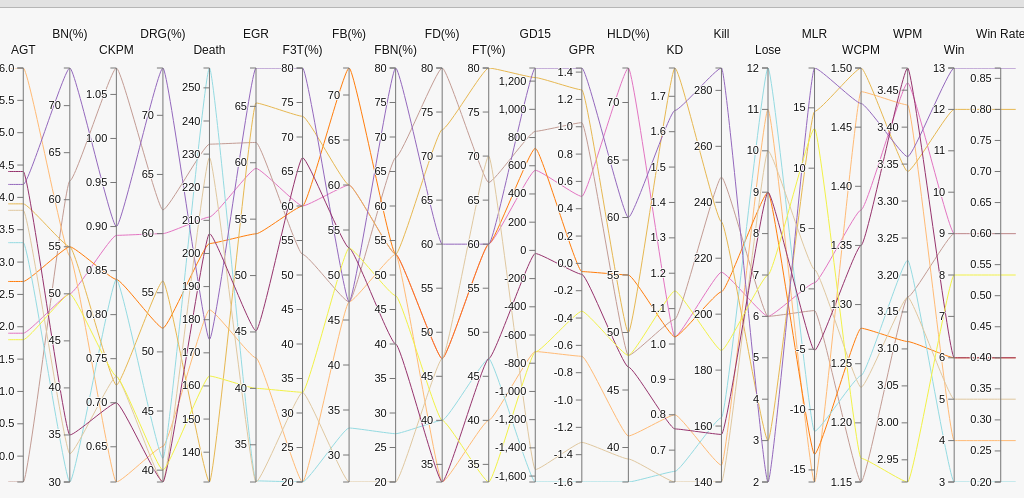
D3 v2 page, settled after 480 driven frames (8 s of simulated time); the page loaded 1 data file(s).


// ── parallel.js
// Parallel Coordinates
// Copyright (c) 2012, Kai Chang
// Released under the BSD License: http://opensource.org/licenses/BSD-3-Clause

var width = document.body.clientWidth,
    height = d3.max([document.body.clientHeight-540, 240]);

var m = [60, 0, 10, 0],
    w = width - m[1] - m[3],
    h = height - m[0] - m[2],
    xscale = d3.scale.ordinal().rangePoints([0, w], 1),
    yscale = {},
    dragging = {},
    line = d3.svg.line(),
    axis = d3.svg.axis().orient("left").ticks(1+height/50),
    data,
    foreground,
    background,
    highlighted,
    dimensions,                           
    legend,
    render_speed = 50,
    brush_count = 0,
    excluded_groups = [];

var colors = {
  "Astralis": [185,56,73],
  "Excel Esports": [37,50,75],
  "FC Schalke 04 Esports": [325,50,39],
  "Fnatic": [10,28,67],
  "G2 Esports": [271,39,57],
  "MAD Lions": [318,65,67],
  "Misfits Gaming": [28,100,52],
  "Rogue": [41,75,61],
  "SK Gaming": [60,86,61],
  "Team Vitality": [30,100,73]




//   "Finfish and Shellfish Products": [318,65,67],
//   "Fruits and Fruit Juices": [274,30,76],
//   "Lamb, Veal, and Game Products": [20,49,49],
//   "Legumes and Legume Products": [334,80,84],
//   "Meals, Entrees, and Sidedishes": [185,80,45],
//   "Nut and Seed Products": [10,30,42],
//   "Pork Products": [339,60,49],
//   "Poultry Products": [359,69,49],
//   "Restaurant Foods": [204,70,41],
//   "Sausages and Luncheon Meats": [1,100,79],
//   "Snacks": [189,57,75],
//   "Soups, Sauces, and Gravies": [110,57,70],
//   "Spices and Herbs": [214,55,79],
//   "Sweets": [339,60,75],
//   "Vegetables and Vegetable Products": [120,56,40]
};

// Scale chart and canvas height
d3.select("#chart")
    .style("height", (h + m[0] + m[2]) + "px")

d3.selectAll("canvas")
    .attr("width", w)
    .attr("height", h)
    .style("padding", m.join("px ") + "px");


// Foreground canvas for primary view
foreground = document.getElementById('foreground').getContext('2d');
foreground.globalCompositeOperation = "destination-over";
foreground.strokeStyle = "rgba(0,100,160,0.1)";
foreground.lineWidth = 1.7;
foreground.fillText("Loading...",w/2,h/2);

// Highlight canvas for temporary interactions
highlighted = document.getElementById('highlight').getContext('2d');
highlighted.strokeStyle = "rgba(0,100,160,1)";
highlighted.lineWidth = 4;

// Background canvas
background = document.getElementById('background').getContext('2d');
background.strokeStyle = "rgba(0,100,160,0.1)";
background.lineWidth = 1.7;

// SVG for ticks, labels, and interactions
var svg = d3.select("svg")
    .attr("width", w + m[1] + m[3])
    .attr("height", h + m[0] + m[2])
  .append("svg:g")
    .attr("transform", "translate(" + m[3] + "," + m[0] + ")");

// Load the data and visualization
d3.csv("team.csv", function(raw_data) {
  // Convert quantitative scales to floats
  data = raw_data.map(function(d) {
    for (var k in d) {
      if (!_.isNaN(raw_data[0][k] - 0) && k != 'id') {
        d[k] = parseFloat(d[k]) || 0;
      }
    };
    return d;
  });

  // Extract the list of numerical dimensions and create a scale for each.
  xscale.domain(dimensions = d3.keys(data[0]).filter(function(k) {
    return (_.isNumber(data[0][k])) && (yscale[k] = d3.scale.linear()
      .domain(d3.extent(data, function(d) { return +d[k]; }))
      .range([h, 0]));
  }).sort());

  // Add a group element for each dimension.
  var g = svg.selectAll(".dimension")
      .data(dimensions)
    .enter().append("svg:g")
      .attr("class", "dimension")
      .attr("transform", function(d) { return "translate(" + xscale(d) + ")"; })
      .call(d3.behavior.drag()
        .on("dragstart", function(d) {
          dragging[d] = this.__origin__ = xscale(d);
          this.__dragged__ = false;
          d3.select("#foreground").style("opacity", "0.35");
        })
        .on("drag", function(d) {
          dragging[d] = Math.min(w, Math.max(0, this.__origin__ += d3.event.dx));
          dimensions.sort(function(a, b) { return position(a) - position(b); });
          xscale.domain(dimensions);
          g.attr("transform", function(d) { return "translate(" + position(d) + ")"; });
          brush_count++;
          this.__dragged__ = true;

          // Feedback for axis deletion if dropped
          if (dragging[d] < 12 || dragging[d] > w-12) {
            d3.select(this).select(".background").style("fill", "#b00");
          } else {
            d3.select(this).select(".background").style("fill", null);
          }
        })
        .on("dragend", function(d) {
          if (!this.__dragged__) {
            // no movement, invert axis
            var extent = invert_axis(d);

          } else {
            // reorder axes
            d3.select(this).transition().attr("transform", "translate(" + xscale(d) + ")");

            var extent = yscale[d].brush.extent();
          }

          // remove axis if dragged all the way left
          if (dragging[d] < 12 || dragging[d] > w-12) {
            remove_axis(d,g);
          }

          // TODO required to avoid a bug
          xscale.domain(dimensions);
          update_ticks(d, extent);

          // rerender
          d3.select("#foreground").style("opacity", null);
          brush();
          delete this.__dragged__;
          delete this.__origin__;
          delete dragging[d];
        }))

  // Add an axis and title.
  g.append("svg:g")
      .attr("class", "axis")
      .attr("transform", "translate(0,0)")
      .each(function(d) { d3.select(this).call(axis.scale(yscale[d])); })
    .append("svg:text")
      .attr("text-anchor", "middle")
      .attr("y", function(d,i) { return i%2 == 0 ? -14 : -30 } )
      .attr("x", 0)
      .attr("class", "label")
      .text(String)
      .append("title")
        .text("Click to invert. Drag to reorder");

  // Add and store a brush for each axis.
  g.append("svg:g")
      .attr("class", "brush")
      .each(function(d) { d3.select(this).call(yscale[d].brush = d3.svg.brush().y(yscale[d]).on("brush", brush)); })
    .selectAll("rect")
      .style("visibility", null)
      .attr("x", -23)
      .attr("width", 36)
      .append("title")
        .text("Drag up or down to brush along this axis");

  g.selectAll(".extent")
      .append("title")
        .text("Drag or resize this filter");


  legend = create_legend(colors,brush);

  // Render full foreground
  brush();

});

// copy one canvas to another, grayscale
function gray_copy(source, target) {
  var pixels = source.getImageData(0,0,w,h);
  target.putImageData(grayscale(pixels),0,0);
}

// http://www.html5rocks.com/en/tutorials/canvas/imagefilters/
function grayscale(pixels, args) {
  var d = pixels.data;
  for (var i=0; i<d.length; i+=4) {
    var r = d[i];
    var g = d[i+1];
    var b = d[i+2];
    // CIE luminance for the RGB
    // The human eye is bad at seeing red and blue, so we de-emphasize them.
    var v = 0.2126*r + 0.7152*g + 0.0722*b;
    d[i] = d[i+1] = d[i+2] = v
  }
  return pixels;
};

function create_legend(colors,brush) {
  // create legend
  var legend_data = d3.select("#legend")
    .html("")
    .selectAll(".row")
    .data( _.keys(colors).sort() )

  // filter by group
  var legend = legend_data
    .enter().append("div")
      .attr("title", "Hide group")
      .on("click", function(d) { 
        // toggle food group
        if (_.contains(excluded_groups, d)) {
          d3.select(this).attr("title", "Hide group")
          excluded_groups = _.difference(excluded_groups,[d]);
          brush();
        } else {
          d3.select(this).attr("title", "Show group")
          excluded_groups.push(d);
          brush();
        }
      });

  legend
    .append("span")
    .style("background", function(d,i) { return color(d,0.85)})
    .attr("class", "color-bar");

  // legend
  //   .append("span")
  //   .attr("class", "tally")
  //   .text(function(d,i) { return 0});  
  legend
    .append("img")
    .attr("height", "20px")
    .attr("width", "20px")
    .attr("src", function(d){
      var name = d.replace(/ /g, "");
      return "./assets/TeamLogo/" + name + ".png";
    });

  legend
    .append("span")
    .text(function(d,i) { return " " + d});  

  return legend;
}
 
// render polylines i to i+render_speed 
function render_range(selection, i, max, opacity) {
  selection.slice(i,max).forEach(function(d) {
    path(d, foreground, color(d.group,opacity));
  });
};

// simple data table
function data_table(sample) {
  // sort by first column
  var sample = sample.sort(function(a,b) {
    var col = d3.keys(a)[0];
    return a[col] < b[col] ? -1 : 1;
  });

  var table = d3.select("#food-list")
    .html("")
    .selectAll(".row")
      .data(sample)
    .enter().append("div")
      .on("mouseover", highlight)
      .on("mouseout", unhighlight);

  table
    .append("span")
      .attr("class", "color-block")
      .style("background", function(d) { return color(d.group,0.85) })

  table
    .append("span")
      .text(function(d) { return d.name; })
}

// Adjusts rendering speed 
function optimize(timer) {
  var delta = (new Date()).getTime() - timer;
  render_speed = Math.max(Math.ceil(render_speed * 30 / delta), 8);
  render_speed = Math.min(render_speed, 300);
  return (new Date()).getTime();
}

// Feedback on rendering progress
function render_stats(i,n,render_speed) {
  d3.select("#rendered-count").text(i);
  d3.select("#rendered-bar")
    .style("width", (100*i/n) + "%");
  d3.select("#render-speed").text(render_speed);
}

// Feedback on selection
function selection_stats(opacity, n, total) {
  d3.select("#data-count").text(total);
  d3.select("#selected-count").text(n);
  d3.select("#selected-bar").style("width", (100*n/total) + "%");
  d3.select("#opacity").text((""+(opacity*100)).slice(0,4) + "%");
}

// Highlight single polyline
function highlight(d) {
  d3.select("#foreground").style("opacity", "0.25");
  d3.selectAll(".row").style("opacity", function(p) { return (d.group == p) ? null : "0.3" });
  path(d, highlighted, color(d.group,1));
}

// Remove highlight
function unhighlight() {
  d3.select("#foreground").style("opacity", null);
  d3.selectAll(".row").style("opacity", null);
  highlighted.clearRect(0,0,w,h);
}

function invert_axis(d) {
  // save extent before inverting
  if (!yscale[d].brush.empty()) {
    var extent = yscale[d].brush.extent();
  }
  if (yscale[d].inverted == true) {
    yscale[d].range([h, 0]);
    d3.selectAll('.label')
      .filter(function(p) { return p == d; })
      .style("text-decoration", null);
    yscale[d].inverted = false;
  } else {
    yscale[d].range([0, h]);
    d3.selectAll('.label')
      .filter(function(p) { return p == d; })
      .style("text-decoration", "underline");
    yscale[d].inverted = true;
  }
  return extent;
}

// Draw a single polyline
/*
function path(d, ctx, color) {
  if (color) ctx.strokeStyle = color;
  var x = xscale(0)-15;
      y = yscale[dimensions[0]](d[dimensions[0]]);   // left edge
  ctx.beginPath();
  ctx.moveTo(x,y);
  dimensions.map(function(p,i) {
    x = xscale(p),
    y = yscale[p](d[p]);
    ctx.lineTo(x, y);
  });
  ctx.lineTo(x+15, y);                               // right edge
  ctx.stroke();
}
*/

function path(d, ctx, color) {
  if (color) ctx.strokeStyle = color;
  ctx.beginPath();
  var x0 = xscale(0)-15,
      y0 = yscale[dimensions[0]](d[dimensions[0]]);   // left edge
  ctx.moveTo(x0,y0);
  dimensions.map(function(p,i) {
    var x = xscale(p),
        y = yscale[p](d[p]);
    var cp1x = x - 0.88*(x-x0);
    var cp1y = y0;
    var cp2x = x - 0.12*(x-x0);
    var cp2y = y;
    ctx.bezierCurveTo(cp1x, cp1y, cp2x, cp2y, x, y);
    x0 = x;
    y0 = y;
  });
  ctx.lineTo(x0+15, y0);                               // right edge
  ctx.stroke();
};

function color(d,a) {
  var c = colors[d];
  return ["hsla(",c[0],",",c[1],"%,",c[2],"%,",a,")"].join("");
}

function position(d) {
  var v = dragging[d];
  return v == null ? xscale(d) : v;
}

// Handles a brush event, toggling the display of foreground lines.
// TODO refactor
function brush() {
  brush_count++;
  var actives = dimensions.filter(function(p) { return !yscale[p].brush.empty(); }),
      extents = actives.map(function(p) { return yscale[p].brush.extent(); });

  // hack to hide ticks beyond extent
  var b = d3.selectAll('.dimension')[0]
    .forEach(function(element, i) {
      var dimension = d3.select(element).data()[0];
      if (_.include(actives, dimension)) {
        var extent = extents[actives.indexOf(dimension)];
        d3.select(element)
          .selectAll('text')
          .style('font-weight', 'bold')
          .style('font-size', '13px')
          .style('display', function() { 
            var value = d3.select(this).data();
            return extent[0] <= value && value <= extent[1] ? null : "none"
          });
      } else {
        d3.select(element)
          .selectAll('text')
          .style('font-size', null)
          .style('font-weight', null)
          .style('display', null);
      }
      d3.select(element)
        .selectAll('.label')
        .style('display', null);
    });
    ;
 
  // bold dimensions with label
  d3.selectAll('.label')
    .style("font-weight", function(dimension) {
      if (_.include(actives, dimension)) return "bold";
      return null;
    });

  // Get lines within extents
  var selected = [];
  data
    .filter(function(d) {
      return !_.contains(excluded_groups, d.group);
    })
    .map(function(d) {
      return actives.every(function(p, dimension) {
        return extents[dimension][0] <= d[p] && d[p] <= extents[dimension][1];
      }) ? selected.push(d) : null;
    });

  // free text search
  var query = d3.select("#search")[0][0].value;
  if (query.length > 0) {
    selected = search(selected, query);
  }

  if (selected.length < data.length && selected.length > 0) {
    d3.select("#keep-data").attr("disabled", null);
    d3.select("#exclude-data").attr("disabled", null);
  } else {
    d3.select("#keep-data").attr("disabled", "disabled");
    d3.select("#exclude-data").attr("disabled", "disabled");
  };

  // total by food group
  var tallies = _(selected)
    .groupBy(function(d) { return d.group; })

  // include empty groups
  _(colors).each(function(v,k) { tallies[k] = tallies[k] || []; });

  legend
    .style("text-decoration", function(d) { return _.contains(excluded_groups,d) ? "line-through" : null; })
    .attr("class", function(d) {
      return (tallies[d].length > 0)
           ? "row"
           : "row off";
    });

  legend.selectAll(".color-bar")
    .style("width", function(d) {
      return Math.ceil(600*tallies[d].length/data.length) + "px"
    });

  legend.selectAll(".tally")
    .text(function(d,i) { return tallies[d].length });  

  // Render selected lines
  paths(selected, foreground, brush_count, true);
}

// render a set of polylines on a canvas
function paths(selected, ctx, count) {
  var n = selected.length,
      i = 0,
      opacity = d3.min([2/Math.pow(n,0.3),1]),
      timer = (new Date()).getTime();

  selection_stats(opacity, n, data.length)

  shuffled_data = _.shuffle(selected);

  data_table(shuffled_data.slice(0,25));

  ctx.clearRect(0,0,w+1,h+1);

  // render all lines until finished or a new brush event
  function animloop(){
    if (i >= n || count < brush_count) return true;
    var max = d3.min([i+render_speed, n]);
    render_range(shuffled_data, i, max, opacity);
    render_stats(max,n,render_speed);
    i = max;
    timer = optimize(timer);  // adjusts render_speed
  };

  d3.timer(animloop);
}

// transition ticks for reordering, rescaling and inverting
function update_ticks(d, extent) {
  // update brushes
  if (d) {
    var brush_el = d3.selectAll(".brush")
        .filter(function(key) { return key == d; });
    // single tick
    if (extent) {
      // restore previous extent
      brush_el.call(yscale[d].brush = d3.svg.brush().y(yscale[d]).extent(extent).on("brush", brush));
    } else {
      brush_el.call(yscale[d].brush = d3.svg.brush().y(yscale[d]).on("brush", brush));
    }
  } else {
    // all ticks
    d3.selectAll(".brush")
      .each(function(d) { d3.select(this).call(yscale[d].brush = d3.svg.brush().y(yscale[d]).on("brush", brush)); })
  }

  brush_count++;

  show_ticks();

  // update axes
  d3.selectAll(".axis")
    .each(function(d,i) {
      // hide lines for better performance
      d3.select(this).selectAll('line').style("display", "none");

      // transition axis numbers
      d3.select(this)
        .transition()
        .duration(720)
        .call(axis.scale(yscale[d]));

      // bring lines back
      d3.select(this).selectAll('line').transition().delay(800).style("display", null);

      d3.select(this)
        .selectAll('text')
        .style('font-weight', null)
        .style('font-size', null)
        .style('display', null);
    });
}

// Rescale to new dataset domain
function rescale() {
  // reset yscales, preserving inverted state
  dimensions.forEach(function(d,i) {
    if (yscale[d].inverted) {
      yscale[d] = d3.scale.linear()
          .domain(d3.extent(data, function(p) { return +p[d]; }))
          .range([0, h]);
      yscale[d].inverted = true;
    } else {
      yscale[d] = d3.scale.linear()
          .domain(d3.extent(data, function(p) { return +p[d]; }))
          .range([h, 0]);
    }
  });

  update_ticks();

  // Render selected data
  paths(data, foreground, brush_count);
}

// Get polylines within extents
function actives() {
  var actives = dimensions.filter(function(p) { return !yscale[p].brush.empty(); }),
      extents = actives.map(function(p) { return yscale[p].brush.extent(); });

  // filter extents and excluded groups
  var selected = [];
  data
    .filter(function(d) {
      return !_.contains(excluded_groups, d.group);
    })
    .map(function(d) {
    return actives.every(function(p, i) {
      return extents[i][0] <= d[p] && d[p] <= extents[i][1];
    }) ? selected.push(d) : null;
  });

  // free text search
  var query = d3.select("#search")[0][0].value;
  if (query > 0) {
    selected = search(selected, query);
  }

  return selected;
}

// Export data
function export_csv() {
  var keys = d3.keys(data[0]);
  var rows = actives().map(function(row) {
    return keys.map(function(k) { return row[k]; })
  });
  var csv = d3.csv.format([keys].concat(rows)).replace(/\n/g,"<br/>\n");
  var styles = "<style>body { font-family: sans-serif; font-size: 12px; }</style>";
  window.open("text/csv").document.write(styles + csv);
}

// scale to window size
window.onresize = function() {
  width = document.body.clientWidth,
  height = d3.max([document.body.clientHeight-500, 220]);

  w = width - m[1] - m[3],
  h = height - m[0] - m[2];

  d3.select("#chart")
      .style("height", (h + m[0] + m[2]) + "px")

  d3.selectAll("canvas")
      .attr("width", w)
      .attr("height", h)
      .style("padding", m.join("px ") + "px");

  d3.select("svg")
      .attr("width", w + m[1] + m[3])
      .attr("height", h + m[0] + m[2])
    .select("g")
      .attr("transform", "translate(" + m[3] + "," + m[0] + ")");
  
  xscale = d3.scale.ordinal().rangePoints([0, w], 1).domain(dimensions);
  dimensions.forEach(function(d) {
    yscale[d].range([h, 0]);
  });

  d3.selectAll(".dimension")
    .attr("transform", function(d) { return "translate(" + xscale(d) + ")"; })
  // update brush placement
  d3.selectAll(".brush")
    .each(function(d) { d3.select(this).call(yscale[d].brush = d3.svg.brush().y(yscale[d]).on("brush", brush)); })
  brush_count++;

  // update axis placement
  axis = axis.ticks(1+height/50),
  d3.selectAll(".axis")
    .each(function(d) { d3.select(this).call(axis.scale(yscale[d])); });

  // render data
  brush();
};

// Remove all but selected from the dataset
function keep_data() {
  new_data = actives();
  if (new_data.length == 0) {
    alert("I don't mean to be rude, but I can't let you remove all the data.\n\nTry removing some brushes to get your data back. Then click 'Keep' when you've selected data you want to look closer at.");
    return false;
  }
  data = new_data;
  rescale();
}

// Exclude selected from the dataset
function exclude_data() {
  new_data = _.difference(data, actives());
  if (new_data.length == 0) {
    alert("I don't mean to be rude, but I can't let you remove all the data.\n\nTry selecting just a few data points then clicking 'Exclude'.");
    return false;
  }
  data = new_data;
  rescale();
}

function remove_axis(d,g) {
  dimensions = _.difference(dimensions, [d]);
  xscale.domain(dimensions);
  g.attr("transform", function(p) { return "translate(" + position(p) + ")"; });
  g.filter(function(p) { return p == d; }).remove(); 
  update_ticks();
}

d3.select("#keep-data").on("click", keep_data);
d3.select("#exclude-data").on("click", exclude_data);
d3.select("#export-data").on("click", export_csv);
d3.select("#search").on("keyup", brush);


// Appearance toggles
d3.select("#hide-ticks").on("click", hide_ticks);
d3.select("#show-ticks").on("click", show_ticks);
d3.select("#dark-theme").on("click", dark_theme);
d3.select("#light-theme").on("click", light_theme);

function hide_ticks() {
  d3.selectAll(".axis g").style("display", "none");
  //d3.selectAll(".axis path").style("display", "none");
  d3.selectAll(".background").style("visibility", "hidden");
  d3.selectAll("#hide-ticks").attr("disabled", "disabled");
  d3.selectAll("#show-ticks").attr("disabled", null);
};

function show_ticks() {
  d3.selectAll(".axis g").style("display", null);
  //d3.selectAll(".axis path").style("display", null);
  d3.selectAll(".background").style("visibility", null);
  d3.selectAll("#show-ticks").attr("disabled", "disabled");
  d3.selectAll("#hide-ticks").attr("disabled", null);
};

function dark_theme() {
  d3.select("body").attr("class", "dark");
  d3.selectAll("#dark-theme").attr("disabled", "disabled");
  d3.selectAll("#light-theme").attr("disabled", null);
}

function light_theme() {
  d3.select("body").attr("class", null);
  d3.selectAll("#light-theme").attr("disabled", "disabled");
  d3.selectAll("#dark-theme").attr("disabled", null);
}

function search(selection,str) {
  pattern = new RegExp(str,"i")
  return _(selection).filter(function(d) { return pattern.exec(d.name); });
}

### data: team.csv
name, group, Win, Lose, AGT, Kill, Death, KD, CKPM, GPR, GSPD, EGR, MLR, GD15, FB(%), FT(%), F3T(%), HLD(%), FD(%), DRG(%), ELD%, FBN(%), BN(%), LNE%
Astralis, Astralis, 3, 12, 33.3, 163, 256, 0.64, 0.84, -1.6, -9.60%, 31.8, -11.8, -1642, 33, 47, 20, 37, 40, 41, 0%, 27, 30, 49.30%
Excel Esports, Excel Esports, 5, 10, 33.8, 140, 229, 0.61, 0.73, -1.31, -10.20%, 31.7, 1.6, -1554, 27, 70, 33, 39, 47, 39, 50%, 20, 33, 49.70%
FC Schalke 04 Esports, FC Schalke 04 Esports, 6, 9, 34.4, 157, 206, 0.76, 0.7, -0.08, -2.70%, 45.1, -5.1, -22, 53, 47, 67, 47, 33, 39, 0%, 40, 35, 50.10%
Fnatic, Fnatic, 9, 6, 29.6, 249, 233, 1.07, 1.08, 1.03, 5.70%, 61.8, -1.8, 844, 47, 67, 53, 48, 80, 62, 100%, 67, 62, 49.70%
G2 Esports, G2 Esports, 13, 2, 34.2, 288, 174, 1.66, 0.9, 1.43, 9.40%, 68.4, 18.3, 1293, 47, 60, 80, 60, 60, 74, 100%, 80, 74, 50.30%
MAD Lions, MAD Lions, 9, 6, 31.9, 215, 211, 1.02, 0.89, 0.49, 2.90%, 59.5, 0.5, 568, 60, 60, 60, 73, 47, 60, 0%, 53, 50, 50.20%
Misfits Gaming, Misfits Gaming, 6, 9, 32.7, 208, 203, 1.02, 0.84, -0.06, 2.90%, 53.7, -13.7, 724, 73, 60, 60, 55, 47, 52, 0%, 53, 55, 50.00%
Rogue, Rogue, 12, 3, 33.9, 233, 131, 1.78, 0.72, 1.27, 8.20%, 65.3, 14.7, 1225, 60, 80, 73, 50, 73, 56, 67%, 53, 55, 51.20%
SK Gaming, SK Gaming, 8, 7, 31.8, 187, 163, 1.15, 0.73, -0.35, -1.10%, 40, 13.3, -721, 53, 33, 33, 48, 40, 40, , 47, 50, 49.70%
Team Vitality, Team Vitality, 4, 11, 36, 146, 183, 0.8, 0.61, -0.68, -5.60%, 42.7, -16, -717, 47, 40, 20, 41, 33, 42, 50%, 53, 54, 49.80%